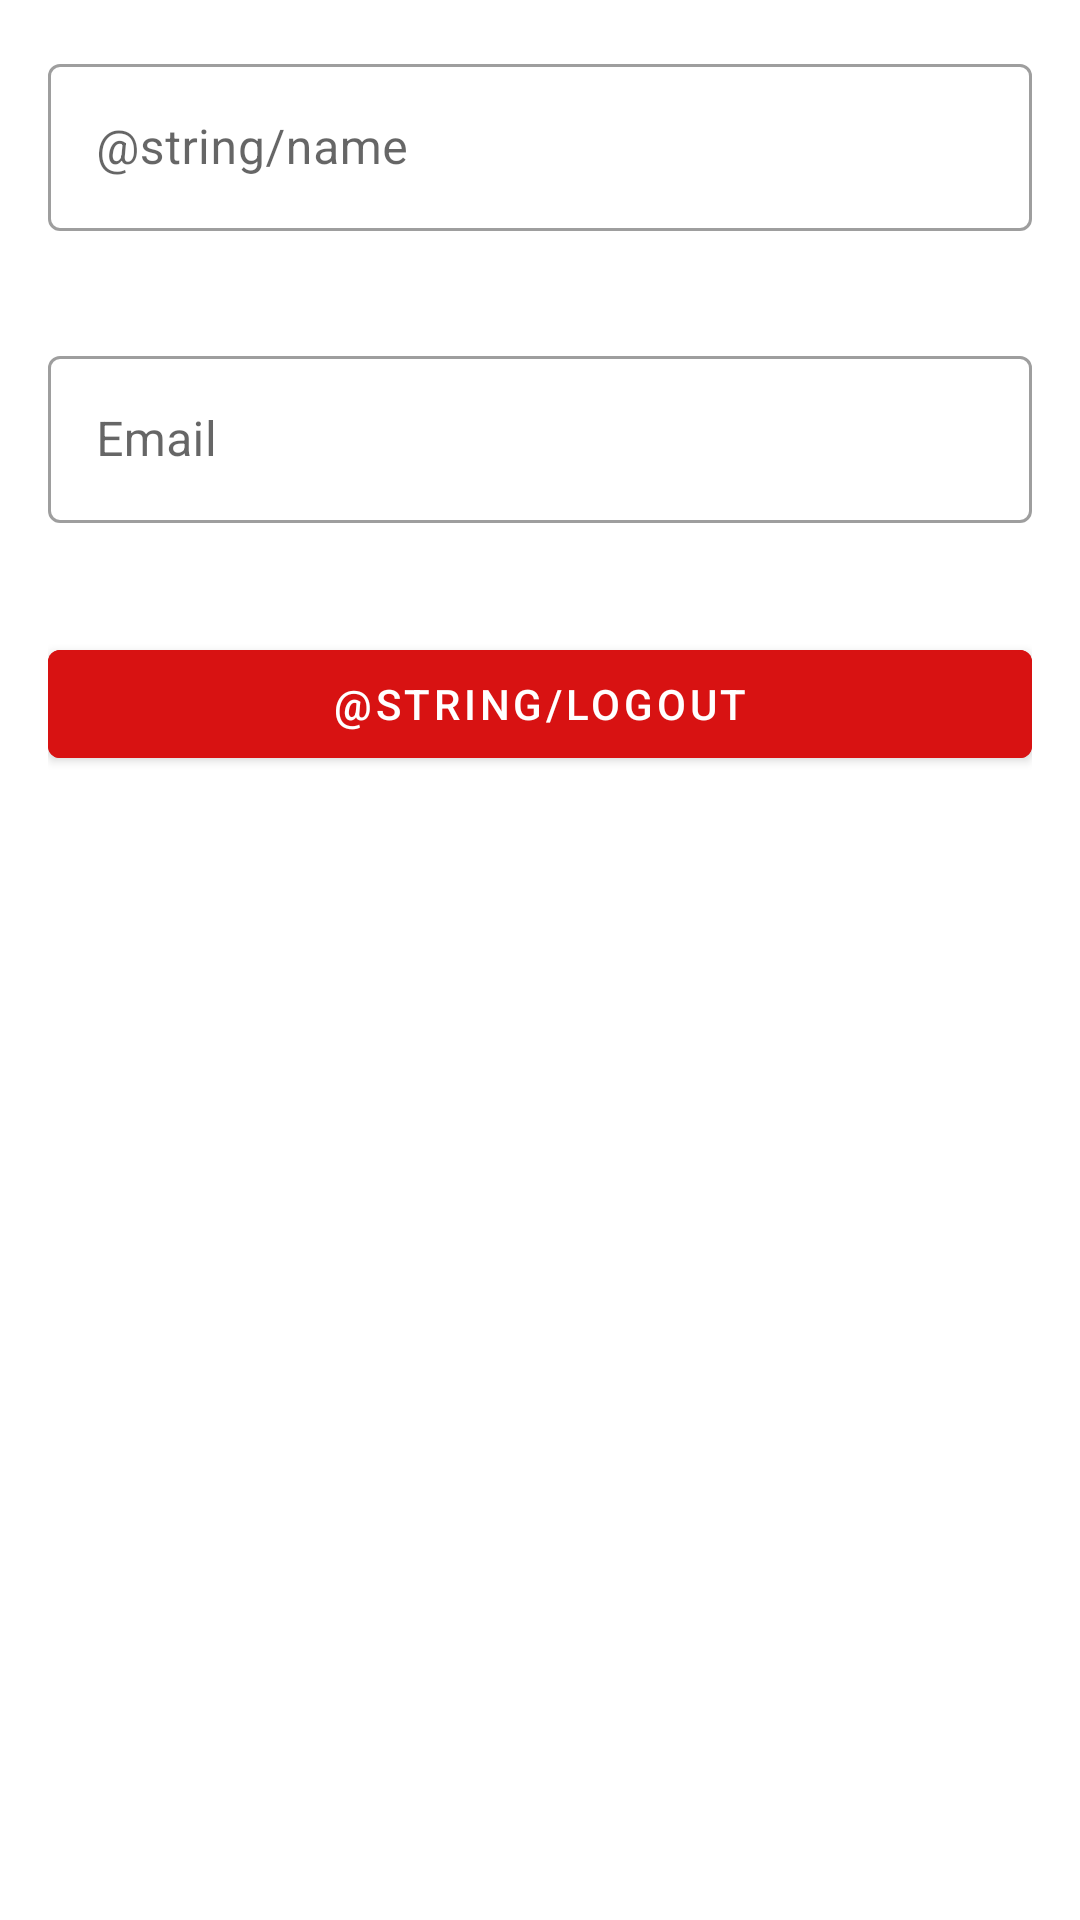

Here is an Android app screen rendered from its layout file. Give the layout XML and the strings, colors and styles it references.
<!-- AndroidManifest.xml: application theme AppTheme -->
<!-- res/layout/activity_profile.xml -->
<?xml version="1.0" encoding="utf-8"?>
<LinearLayout xmlns:android="http://schemas.android.com/apk/res/android"
    xmlns:tools="http://schemas.android.com/tools"
    android:layout_width="match_parent"
    android:layout_height="match_parent"
    xmlns:app="http://schemas.android.com/apk/res-auto"
    android:orientation="vertical"
    android:padding="@dimen/margin_medium">

    <com.google.android.material.textfield.TextInputLayout
        android:id="@+id/textName"
        style="@style/TextInputLayout"
        android:layout_width="match_parent"
        android:layout_height="wrap_content">

        <com.google.android.material.textfield.TextInputEditText
            android:layout_width="match_parent"
            android:layout_height="wrap_content"
            android:hint="@string/name"
            android:inputType="textPersonName"
            android:maxLength="100"
            android:enabled="false"
            android:textColor="@color/black"
            />
    </com.google.android.material.textfield.TextInputLayout>

    <com.google.android.material.textfield.TextInputLayout
        android:id="@+id/textEmail"
        style="@style/TextInputLayout"
        android:layout_width="match_parent"
        android:layout_height="wrap_content">

        <com.google.android.material.textfield.TextInputEditText
            android:layout_width="match_parent"
            android:layout_height="wrap_content"
            android:hint="@string/email"
            android:inputType="textEmailAddress"
            android:maxLength="100"
            android:enabled="false"
            android:textColor="@color/black"
            />
    </com.google.android.material.textfield.TextInputLayout>

    <com.google.android.material.button.MaterialButton
        android:id="@+id/buttonLogout"
        android:layout_width="match_parent"
        android:layout_height="wrap_content"
        android:text="@string/logout"
        android:backgroundTint="@color/red"
        app:rippleColor="@color/red"
        tools:ignore="UnusedAttribute" />

</LinearLayout>
<!-- resources referenced by this layout -->
<resources>
  <color name="black">#000000</color>
  <color name="red">#D81212</color>
  <dimen name="margin_medium">16dp</dimen>
  <string name="email">Email</string>
  <style name="TextInputLayout" parent="Widget.MaterialComponents.TextInputLayout.OutlinedBox">
          <item name="android:layout_marginBottom">@dimen/margin_medium</item>
          <item name="errorEnabled">true</item>
      </style>
  <style name="AppTheme" parent="Theme.MaterialComponents.Light.DarkActionBar">
          
          <item name="colorPrimary">@color/colorPrimary</item>
          <item name="colorPrimaryDark">@color/colorPrimaryDark</item>
          <item name="colorAccent">@color/colorAccent</item>
      </style>
  <color name="colorPrimary">#008CFE</color>
  <color name="colorPrimaryDark">#303F9F</color>
  <color name="colorAccent">#7CB342</color>
</resources>
